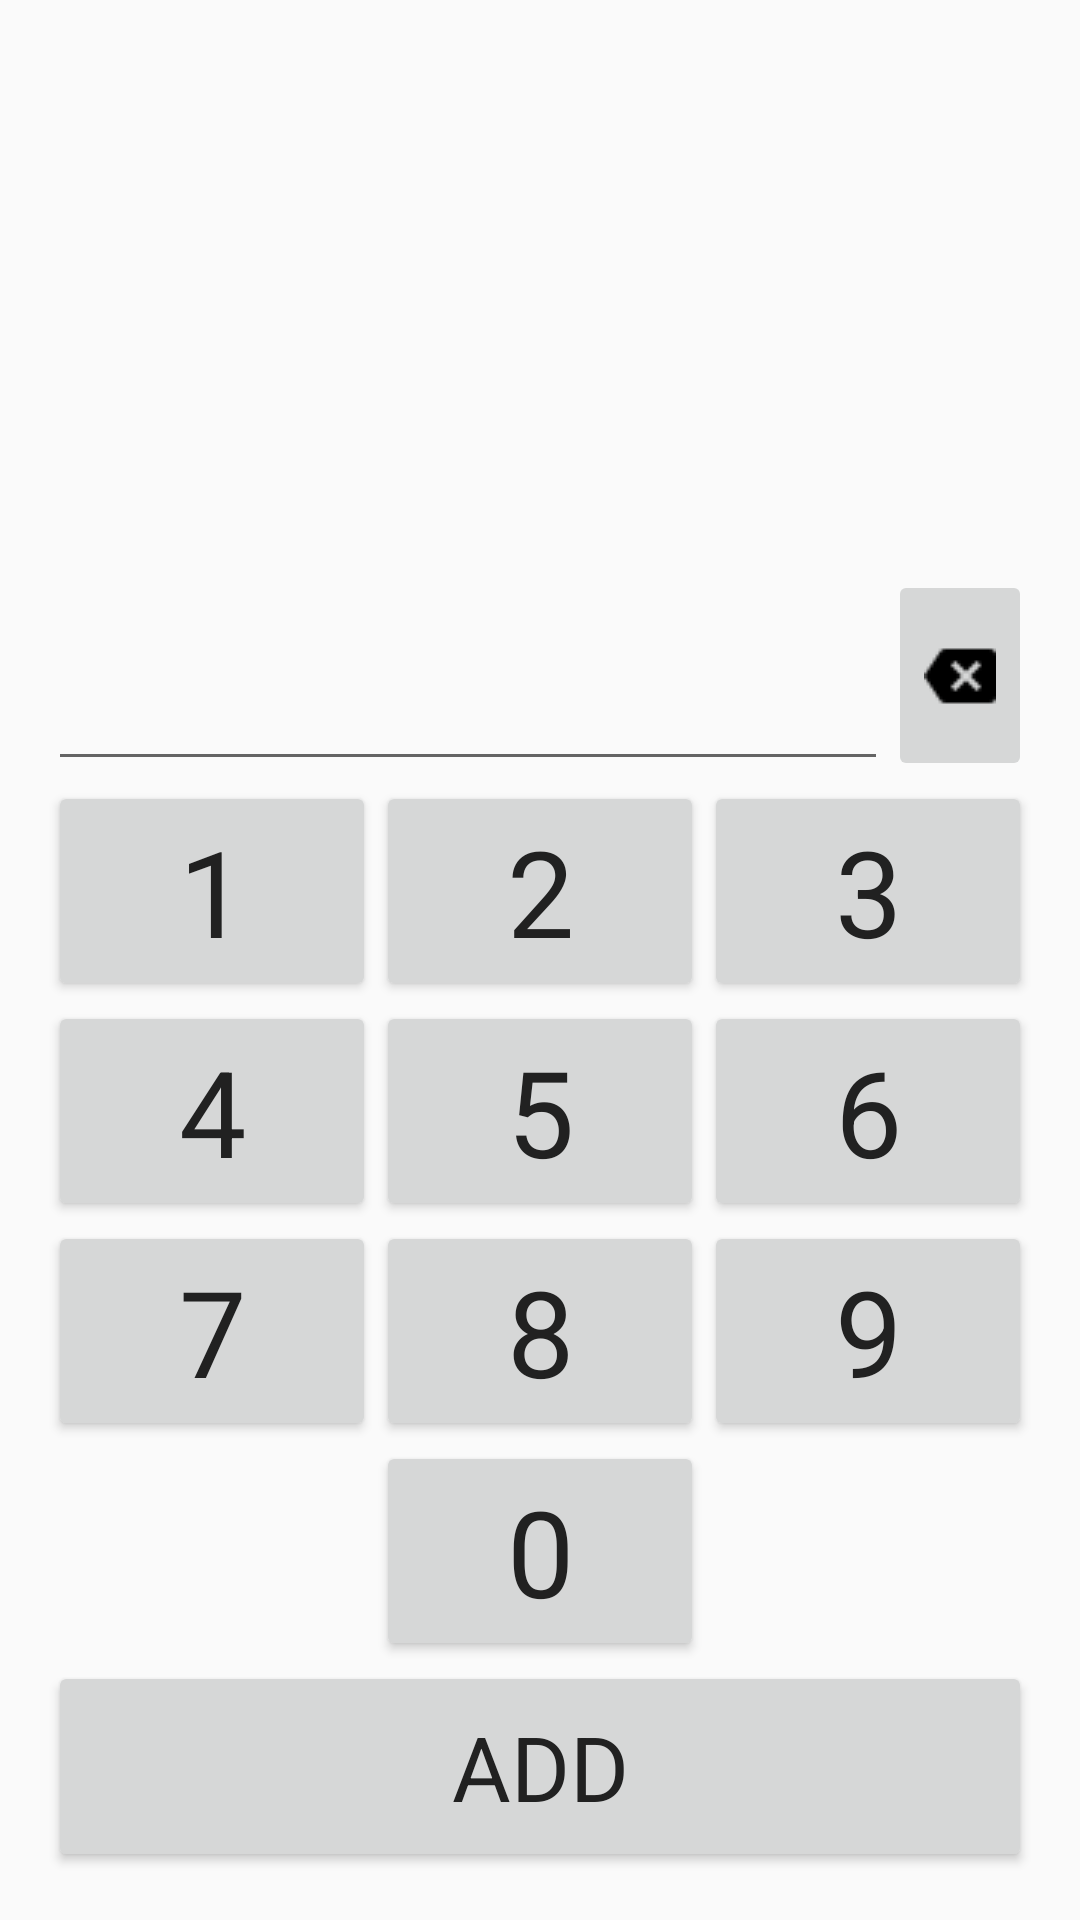

This screen was rendered from an Android layout file. Write that file and the resources it references.
<!-- AndroidManifest.xml: application theme AppTheme -->
<!-- res/layout/fragment_manual.xml -->
<RelativeLayout xmlns:android="http://schemas.android.com/apk/res/android"
    xmlns:tools="http://schemas.android.com/tools"
    android:layout_width="match_parent"
    android:layout_height="match_parent"
    android:padding="@dimen/activity_horizontal_margin"
    android:background="@color/primary_light"
    tools:context="parkettklub.smartcheckroom.fragments.ManualFragment">


    <EditText
        android:id="@+id/callEditText"
        android:layout_width="match_parent"
        android:layout_height="wrap_content"
        android:layout_above="@+id/tableLayout"
        android:layout_alignParentLeft="true"
        android:layout_alignParentStart="true"
        android:clickable="false"
        android:focusable="false"
        android:layout_toLeftOf="@+id/callBackSpaceButton"
        android:layout_toStartOf="@+id/callBackSpaceButton"
        android:textSize="@dimen/dialer_text_size"/>


    <ImageButton
        android:id="@+id/callBackSpaceButton"
        android:layout_width="wrap_content"
        android:layout_height="wrap_content"
        android:layout_above="@+id/tableLayout"
        android:layout_alignParentEnd="true"
        android:layout_alignParentRight="true"
        android:layout_alignTop="@+id/callEditText"
        android:src="@drawable/backspace" />

    <Button
        android:id="@+id/call_button"
        android:layout_width="match_parent"
        android:layout_height="wrap_content"
        android:layout_alignParentBottom="true"
        android:gravity="center"
        android:padding="15dp"
        android:text="@string/add"
        android:textSize="30sp"
        style="@style/DialerButton"/>

    <TableLayout
        android:id="@+id/tableLayout"
        android:layout_width="match_parent"
        android:layout_height="wrap_content"
        android:layout_above="@id/call_button"
        android:stretchColumns="*">

        <TableRow>

            <Button
                style="@style/DialerButton"
                android:text="1"
                android:id="@+id/one"/>

            <Button
                style="@style/DialerButton"
                android:text="2"
                android:id="@+id/two"/>

            <Button
                style="@style/DialerButton"
                android:text="3"
                android:id="@+id/three"/>
        </TableRow>

        <TableRow>

            <Button
                style="@style/DialerButton"
                android:text="4"
                android:id="@+id/four"/>

            <Button
                style="@style/DialerButton"
                android:text="5"
                android:id="@+id/five"/>

            <Button
                style="@style/DialerButton"
                android:text="6"
                android:id="@+id/six"/>
        </TableRow>

        <TableRow>

            <Button
                style="@style/DialerButton"
                android:text="7"
                android:id="@+id/seven"/>

            <Button
                style="@style/DialerButton"
                android:text="8"
                android:id="@+id/eight"/>

            <Button
                style="@style/DialerButton"
                android:text="9"
                android:id="@+id/nine"/>
        </TableRow>

        <TableRow>

            <Button
                style="@style/DialerButton"
                android:text="*"
                android:visibility="invisible"/>


            <Button
                style="@style/DialerButton"
                android:text="0"
                android:id="@+id/zero"/>

            <Button
                style="@style/DialerButton"
                android:text="#"
                android:id="@+id/hash"
                android:visibility="invisible"/>
        </TableRow>

    </TableLayout>

</RelativeLayout>
<!-- resources referenced by this layout -->
<resources>
  <color name="primary_light">#fafafa</color>
  <dimen name="activity_horizontal_margin">16dp</dimen>
  <dimen name="dialer_text_size">40sp</dimen>
  <!-- drawable backspace: png bitmap (drawable-v24, 519 bytes) -->
  <string name="add">ADD</string>
  <style name="DialerButton" parent="Widget.AppCompat.Button">
          <item name="fontFamily">@font/roboto</item>
  
          <item name="android:textColor">@color/primary_text</item>
          <item name="android:gravity">center</item>
          <item name="android:layout_width">wrap_content</item>
          <item name="android:layout_height">wrap_content</item>
          <item name="android:textSize">@dimen/dialer_text_size</item>
      </style>
  <style name="AppTheme" parent="Theme.AppCompat.Light.DarkActionBar">
          
          <item name="colorPrimary">@color/primary</item>
          <item name="colorPrimaryDark">@color/primary_dark</item>
          <item name="android:textViewStyle">@style/DefaultText</item>
      </style>
  <color name="primary_text">#212121</color>
  <color name="primary">#7f010d</color>
  <color name="primary_dark">#a03232</color>
  <style name="DefaultText" parent="Widget.AppCompat.TextView.SpinnerItem">
          <item name="fontFamily">@font/roboto</item>
      </style>
</resources>
